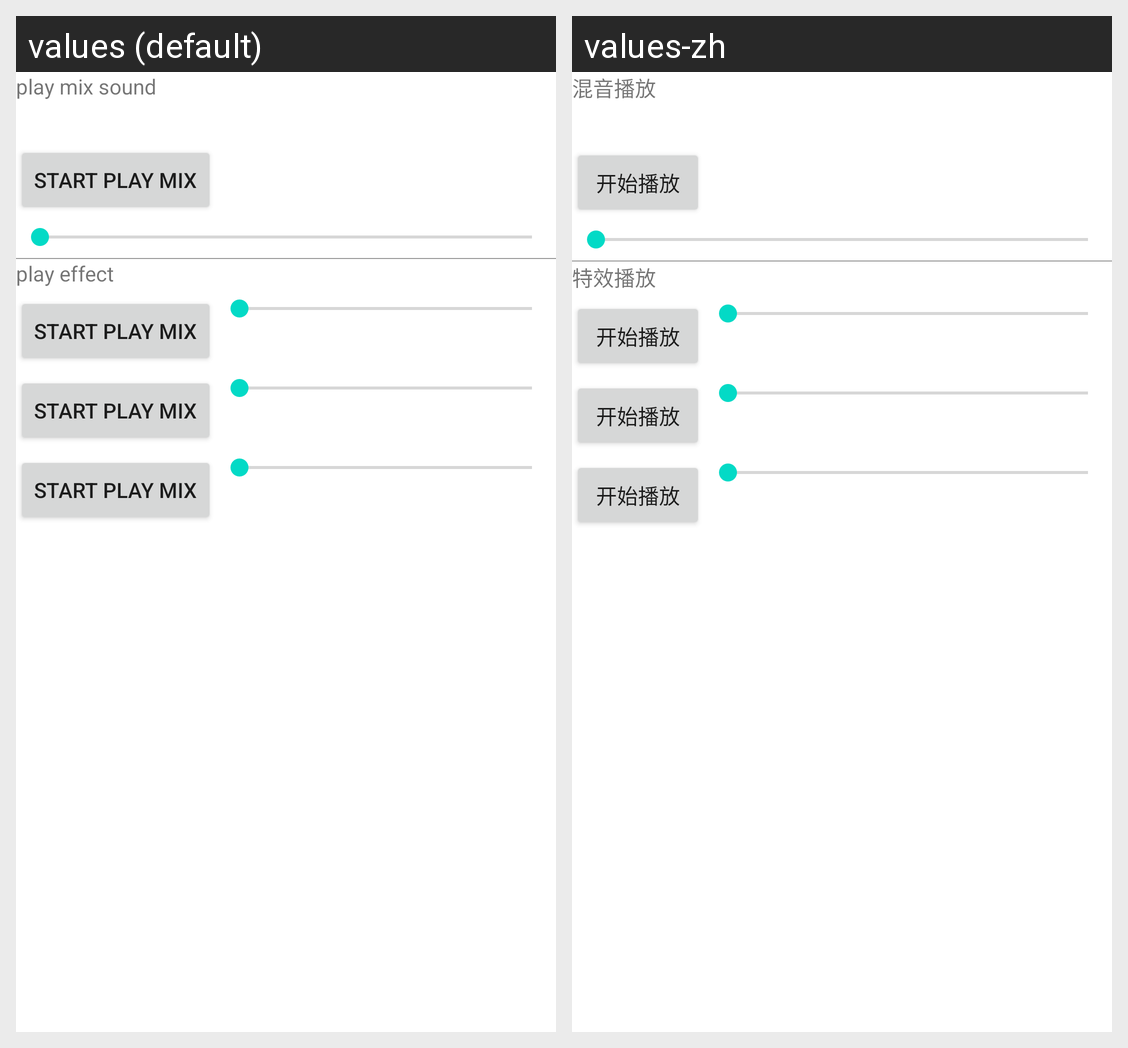

This grid shows one Android layout under two languages. Give, for every string resource on the screen, its name, the default text and each shown locale's text.
Android screen res/layout/fragment_sound_effect.xml rendered under 2 locales, left to right: values (default), values-zh. Device: Nexus 5 (rendered at 1080×1920; each locale shown at half size, 540×960, under a caption strip naming it); theme Theme.MaterialComponents.DayNight.NoActionBar.
Strings drawn on this screen, with the default value and each locale's value (text and hints the layout hard-codes, and strings that could not be matched under every locale, appear in the picture but are not listed):

tips_title_mix_sound
  values: play mix sound
  values-zh: 混音播放

tips_start_play_mix
  values: start play mix
  values-zh: 开始播放

tips_effect_play
  values: play effect
  values-zh: 特效播放
